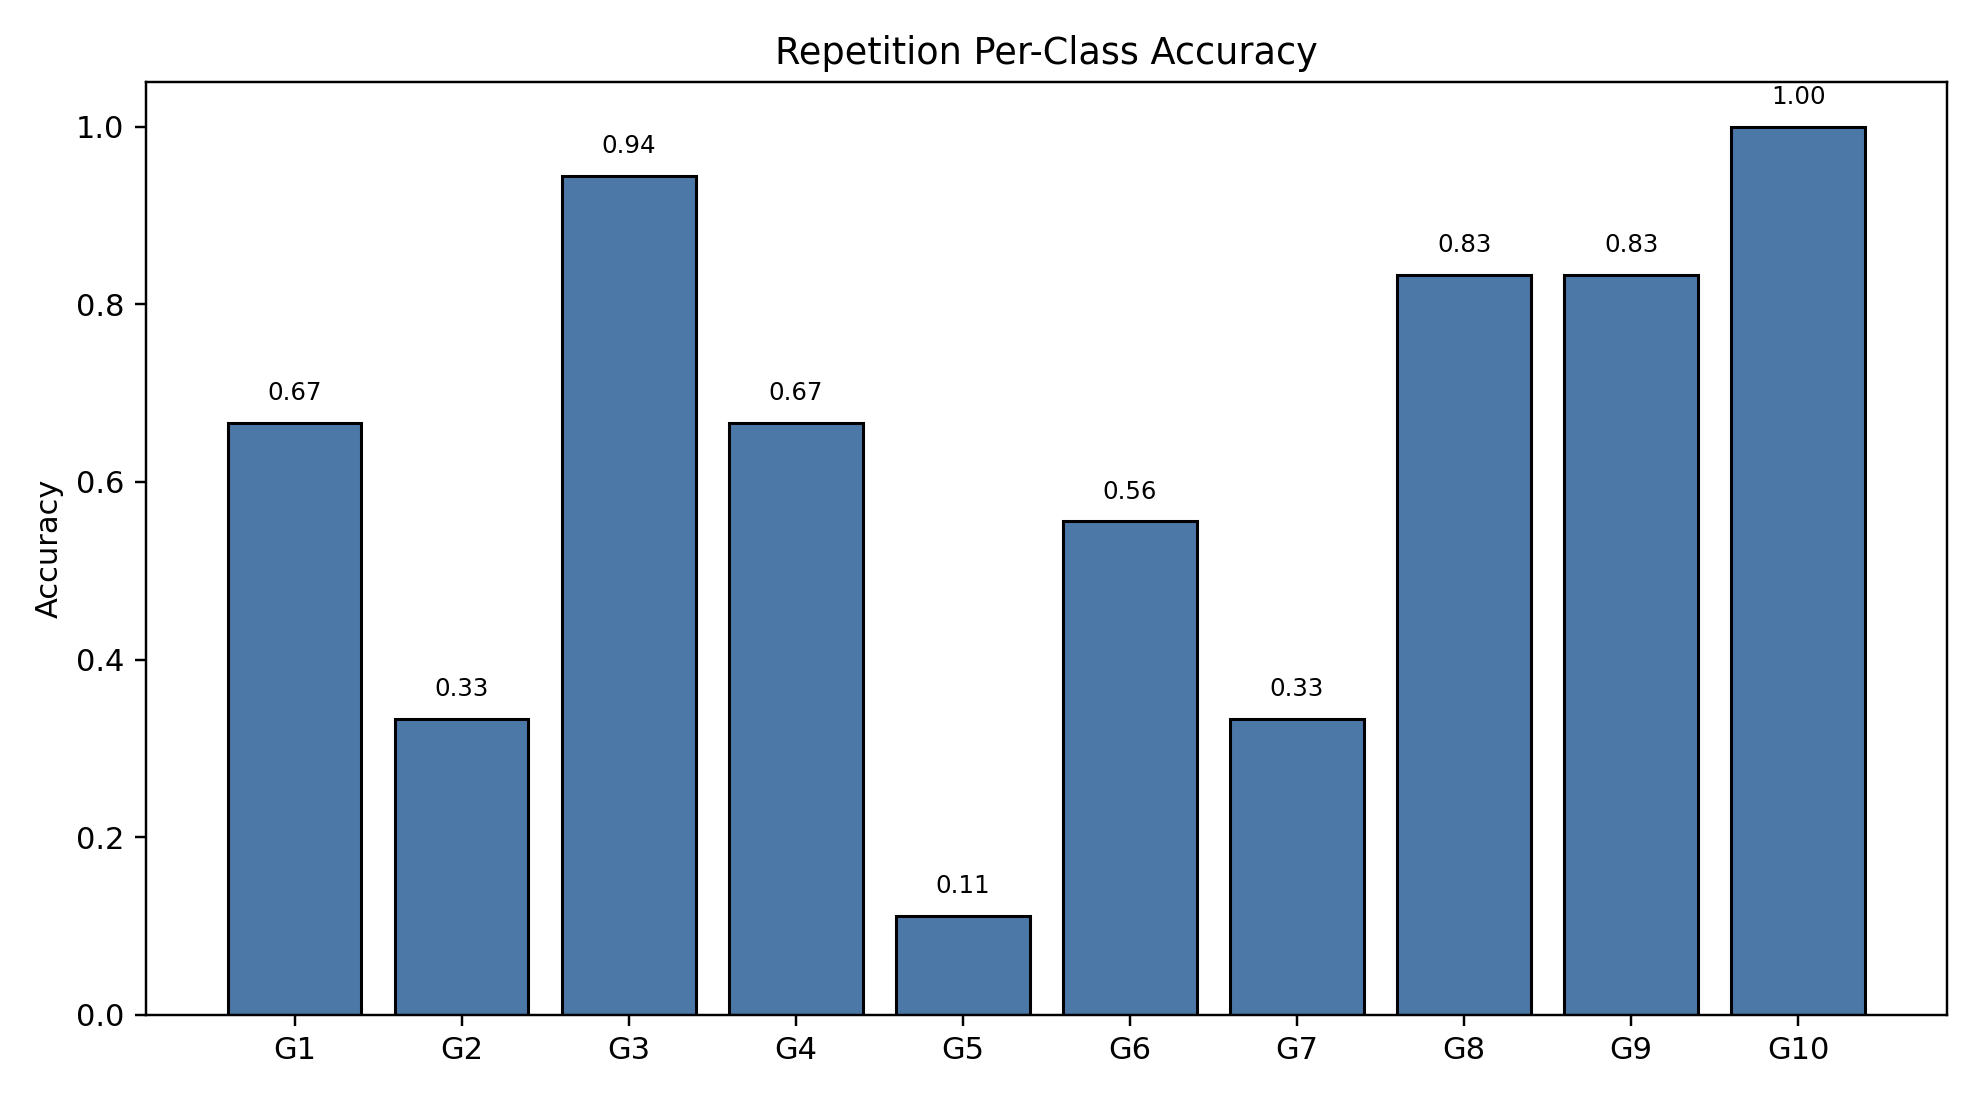

The file beside this chart, header and first rows:
class_index, gesture_id, support, correct, accuracy
0, 1, 18, 12, 0.6667
1, 2, 18, 6, 0.3333
2, 3, 18, 17, 0.9444
3, 4, 18, 12, 0.6667
4, 5, 18, 2, 0.1111
5, 6, 18, 10, 0.5556
6, 7, 18, 6, 0.3333
7, 8, 18, 15, 0.8333
8, 9, 18, 15, 0.8333
9, 10, 18, 18, 1.0
